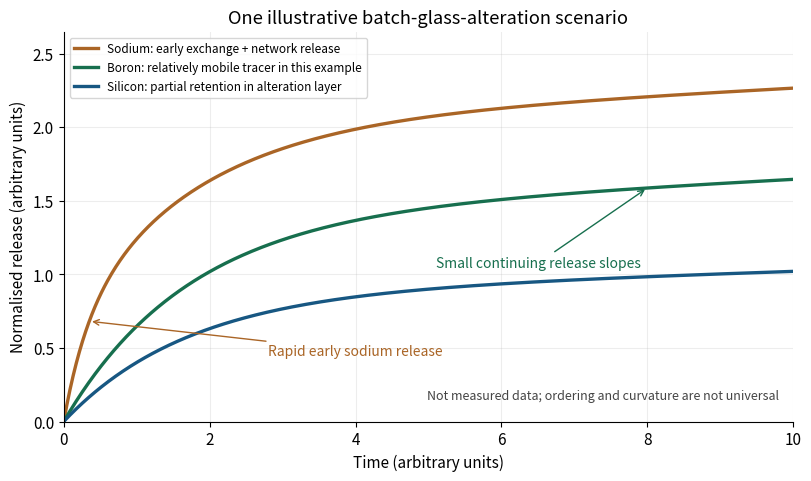

This chart was generated by the following Python code:
"""Original illustrative batch-leach curves for 2019 NE4.
Python 3.14; numpy and matplotlib. Writes a basename PNG to the working directory.
The functions are invented teaching curves, not fits to measured glass data.
"""
from pathlib import Path
import numpy as np
import matplotlib.pyplot as plt
plt.rcParams.update({"font.size":11,"axes.spines.top":False,"axes.spines.right":False})
t=np.linspace(0,10,700)
network=1.4*(-np.expm1(-t/1.7))+.025*t
boron=network
sodium=network+.62*(-np.expm1(-t/.32))
silicon=.62*network
fig,ax=plt.subplots(figsize=(8.0,4.7),layout="constrained")
for curve,label,color in [(sodium,"Sodium: early exchange + network release","#aa6526"),(boron,"Boron: relatively mobile tracer in this example","#176f4e"),(silicon,"Silicon: partial retention in alteration layer","#175782")]:
    ax.plot(t,curve,lw=2.4,color=color,label=label)
ax.annotate("Rapid early sodium release",(.35,float(np.interp(.35,t,sodium))),xytext=(2.8,.45),arrowprops={"arrowstyle":"->","color":"#aa6526"},color="#aa6526",fontsize=10)
ax.annotate("Small continuing release slopes",(8,float(np.interp(8,t,boron))),xytext=(5.1,1.05),arrowprops={"arrowstyle":"->","color":"#176f4e"},color="#176f4e",fontsize=10)
ax.set(xlabel="Time (arbitrary units)",ylabel="Normalised release (arbitrary units)",xlim=(0,10),ylim=(0,2.65),title="One illustrative batch-glass-alteration scenario")
ax.text(.98,.05,"Not measured data; ordering and curvature are not universal",transform=ax.transAxes,ha="right",va="bottom",fontsize=9,color="#444444")
ax.legend(loc="upper left",fontsize=8.5)
ax.grid(alpha=.22)
fig.savefig(Path.cwd()/"paper-ne4-glass-release.png",dpi=150,facecolor="white")
plt.close(fig)
